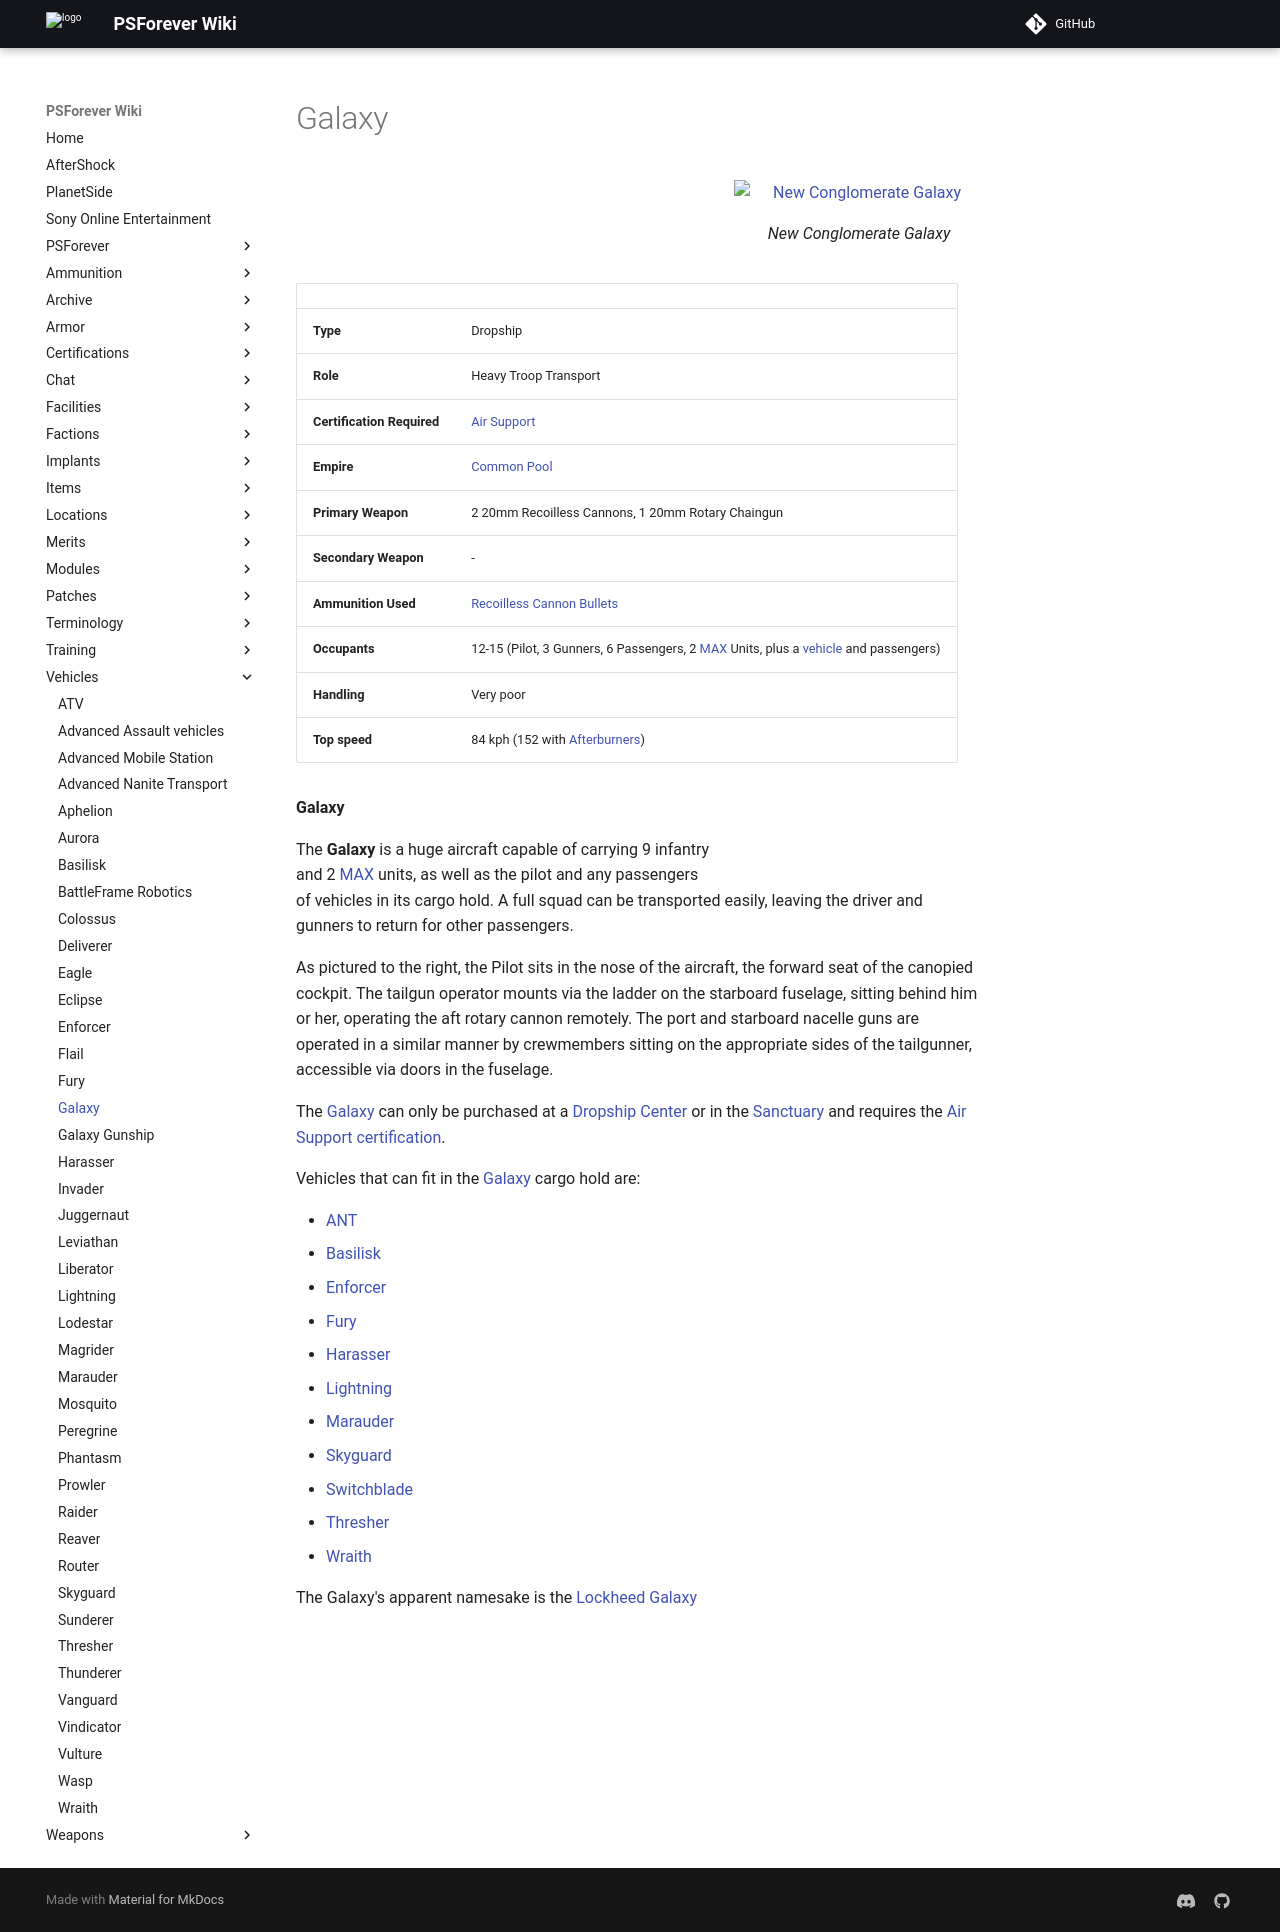

repository: psforever/wiki · page: vehicles/Galaxy/index.html · generator: mkdocs

# Galaxy

![New Conglomerate Galaxy](../images/GalaxyNC.jpg){ class="figure" }

|                            |                                                                                                                                             |
| -------------------------- | ------------------------------------------------------------------------------------------------------------------------------------------- |
| **Type**                   | Dropship                                                                                                                                    |
| **Role**                   | Heavy Troop Transport                                                                                                                       |
| **Certification Required** | [Air Support](../certifications/Air_Support.md)                                                                                             |
| **Empire**                 | [Common Pool](../terminology/Common_Pool.md)                                                                                                |
| **Primary Weapon**         | 2 20mm Recoilless Cannons, 1 20mm Rotary Chaingun                                                                                           |
| **Secondary Weapon**       | \-                                                                                                                                          |
| **Ammunition Used**        | [Recoilless Cannon Bullets](../ammunition/Recoilless_Cannon_Bullets.md)                                                                     |
| **Occupants**              | 12-15 (Pilot, 3 Gunners, 6 Passengers, 2 [MAX](../armor/Mechanized_Assault_Exo-Suit.md) Units, plus a [vehicle](index.md) and passengers) |
| **Handling**               | Very poor                                                                                                                                   |
| **Top speed**              | 84 kph (152 with [Afterburners](../terminology/Afterburner.md))                                                                             |

**Galaxy**

![](../images/Galaxy_crew_seats.jpg "Galaxy_crew_seats.jpg"){ class="figure" }

The **Galaxy** is a huge aircraft capable of carrying 9 infantry and 2
[MAX](../armor/Mechanized_Assault_Exo-Suit.md) units, as well as the pilot and
any passengers of vehicles in its cargo hold. A full squad can be transported
easily, leaving the driver and gunners to return for other passengers.

As pictured to the right, the Pilot sits in the nose of the aircraft, the
forward seat of the canopied cockpit. The tailgun operator mounts via the ladder
on the starboard fuselage, sitting behind him or her, operating the aft rotary
cannon remotely. The port and starboard nacelle guns are operated in a similar
manner by crewmembers sitting on the appropriate sides of the tailgunner,
accessible via doors in the fuselage.

The [Galaxy](Galaxy.md) can only be purchased at a
[Dropship Center](../locations/Dropship_Center.md) or in the
[Sanctuary](../locations/Sanctuary.md) and requires the
[Air Support](../certifications/Air_Support.md)
[certification](../certifications/Certifications.md).

Vehicles that can fit in the [Galaxy](Galaxy.md) cargo hold are:

- [ANT](Advanced_Nanite_Transport.md)
- [Basilisk](Basilisk.md)
- [Enforcer](Enforcer.md)
- [Fury](Fury.md)
- [Harasser](Harasser.md)
- [Lightning](Lightning.md)
- [Marauder](Marauder.md)
- [Skyguard](Skyguard.md)
- [Switchblade](../items/Switchblade.md)
- [Thresher](Thresher.md)
- [Wraith](Wraith.md)

The Galaxy's apparent namesake is the
[Lockheed Galaxy](https://en.wikipedia.org/wiki/C-5_Galaxy)
